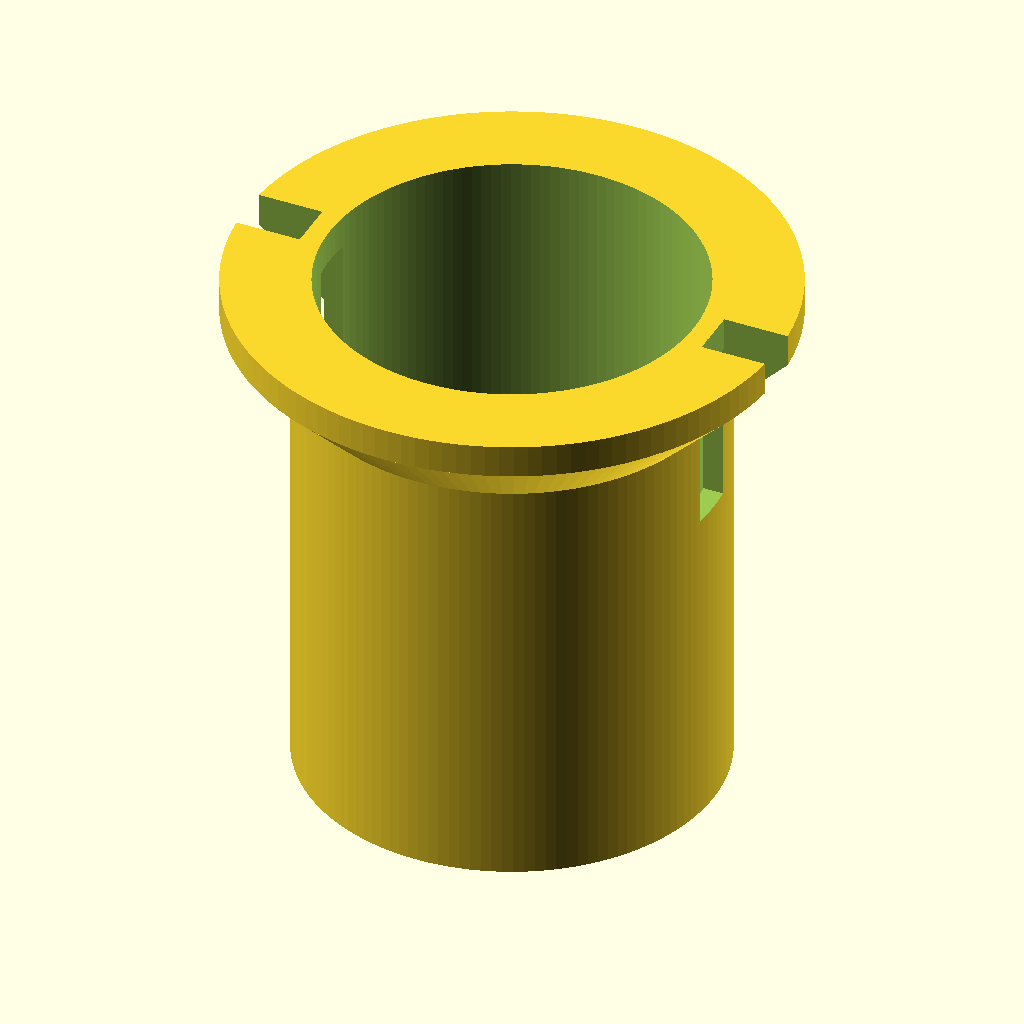
Cell 1 — every parameter at its default value.
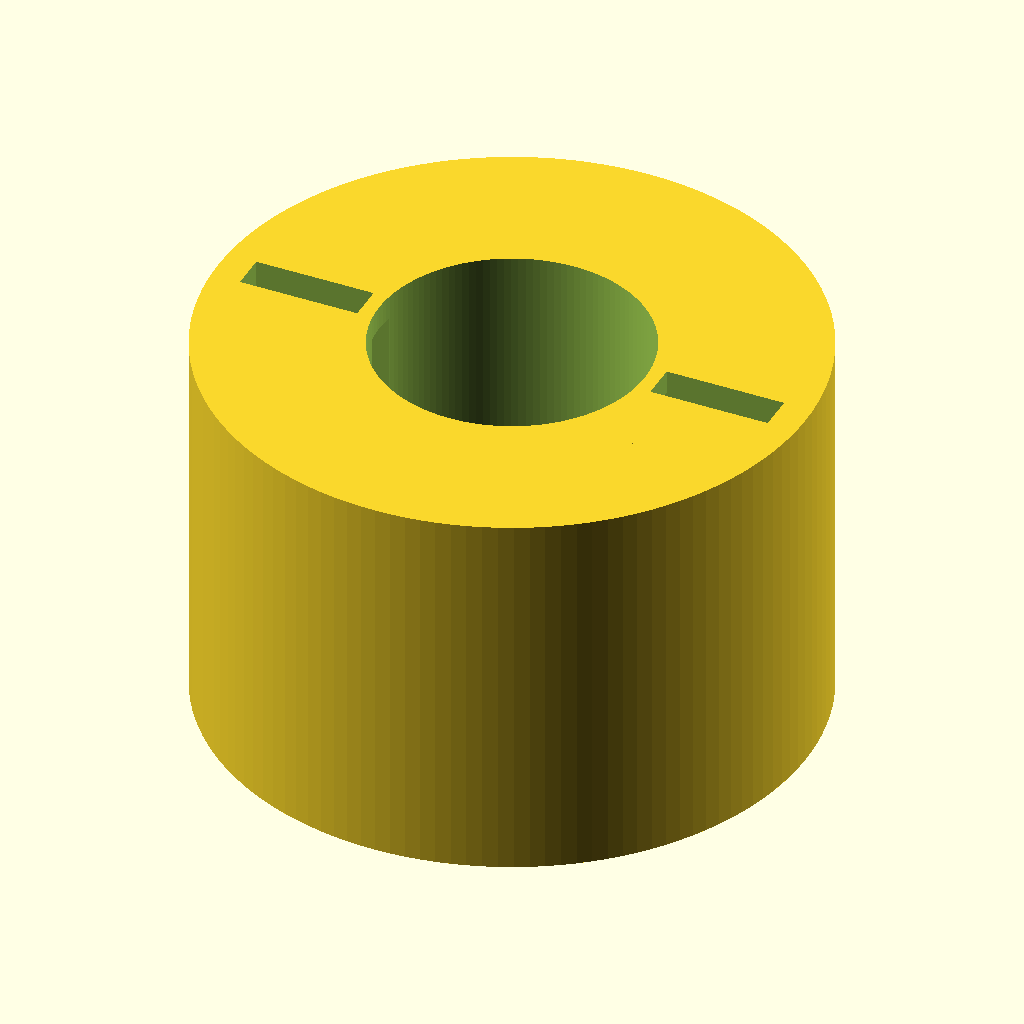
Cell 2: od_cup = 50 (everything else at default).
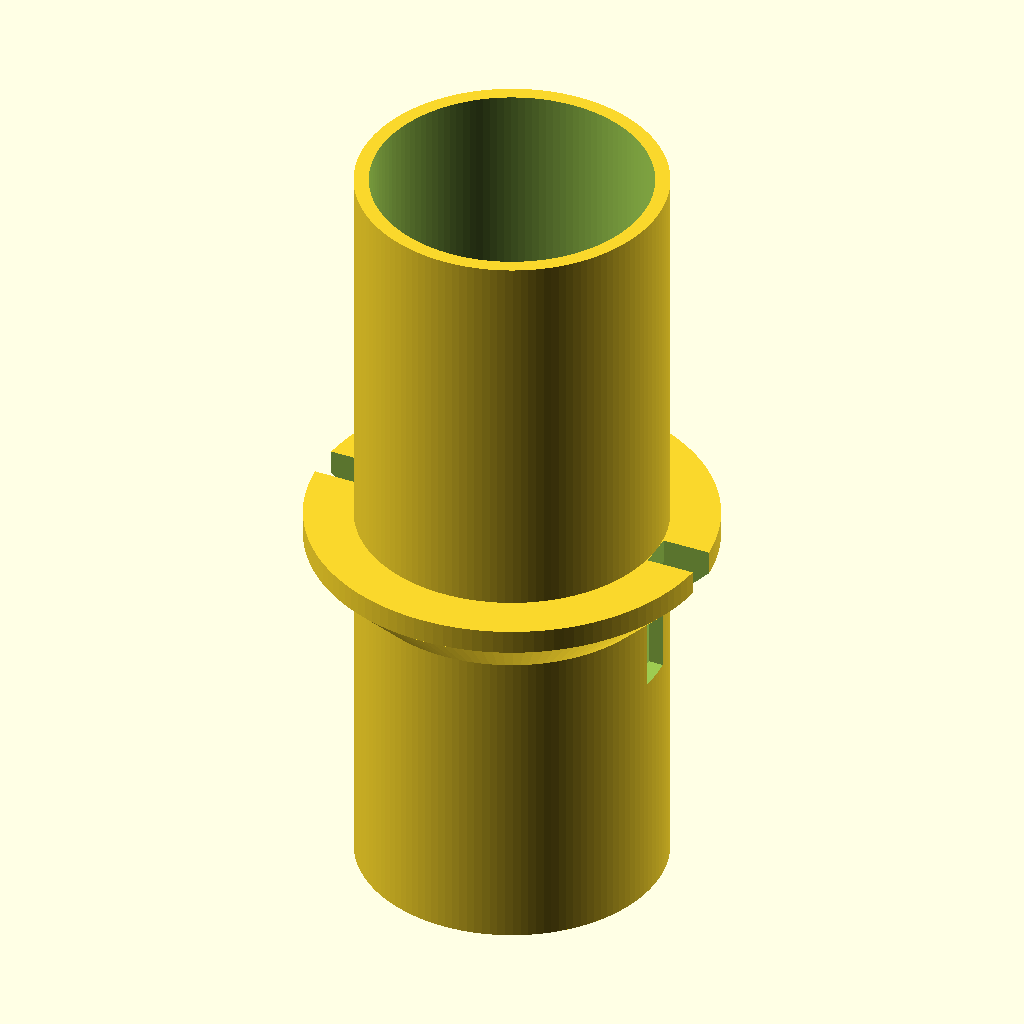
Cell 3: the same model with cup_h = 64.
All cells are drawn from the same view direction (rotation 55°, 0°, 25°, orthographic, colour scheme Cornfield), but the view is re-fitted for each cell, so position and scale can differ between cells as well as the parameter.
The OpenSCAD source (bench/heldout/harness/bench/results/r4-gemma26b-h4/code/tiiny_google_gemma-4-26B-A4B-it/cell_strainer_50ml_s0_checklist_a1.scad):
// Coarse cell strainer for 50mL conical tube
// Corrected version to ensure strict adherence to dimensions

// --- Dimensions ---
od_cup      = 25.0;    // Outer diameter of the main cup
wall_t      = 1.2;     // Wall thickness
bore_d      = 22.6;    // Inner diameter of the cup
cup_h       = 32.0;    // Height of the cup body
floor_t     = 1.2;     // Thickness of the floor
hole_d      = 1.0;     // Diameter of the strainer holes
grid_step   = 2.0;     // Spacing of the hole grid
max_hole_r  = 10.0;    // Maximum radius for hole centers
collar_d1   = 25.0;    // Diameter at the start of the flare (z=26)
collar_d2   = 33.0;    // Diameter at the top of the flare (z=30)
flare_h     = 4.0;     // Height of the flare (30 - 26)
rim_d       = 33.0;    // Diameter of the top rim
rim_h       = 2.0;     // Height of the top rim (32 - 30)
notch_w     = 3.0;     // Width of the vent notches
notch_r     = 12.5;    // Radius at which the notch starts cutting

$fn = 128;

module strainer_body() {
    difference() {
        union() {
            // Main Cup Body (z=0 to 32)
            cylinder(h = cup_h, d = od_cup);
            
            // Flare (z=26 to 30)
            // Starts at 25mm, ends at 33mm
            translate([0, 0, 26])
                cylinder(h = flare_h, d1 = collar_d1, d2 = collar_d2);
            
            // Top Rim (z=30 to 32)
            translate([0, 0, 30])
                cylinder(h = rim_h, d = rim_d);
        }

        // Hollow out the bore (z=0 to 32)
        // We subtract from the bottom to ensure the floor is 1.2mm
        translate([0, 0, -0.01])
            cylinder(h = cup_h + 0.02, d = bore_d);
            
        // Vent Notches
        // Removes collar and rim beyond 12.5mm from axis from z=25 up.
        // Using a loop for +X and -X
        for (sx = [-1, 1]) {
            translate([sx * notch_r, 0, 25])
                // The notch is 3mm wide, so we center it on Y
                // We use a large cube to ensure it cuts through the outer diameter
                cube([20, notch_w, 10], center = true); 
                // Note: The prompt says "remove the collar and rim beyond 12.5mm"
                // This implies the notch is a cutout on the side.
        }
        
        // Refined Notch Logic: 
        // "remove the collar and rim beyond 12.5mm from the axis"
        // This means the notch is a gap in the circumference.
        // We will use a subtraction of a cylinder to create a gap, 
        // but the prompt specifies "3mm wide vent notches".
        // This usually means a slot.
        for (sx = [-1, 1]) {
            rotate([0, 0, (sx == 1 ? 0 : 180)])
            translate([notch_r, -notch_w/2, 25])
            cube([10, notch_w, 10]);
        }
    }
}

module floor_holes() {
    // Grid of holes on the floor (z=0 to 1.2)
    // One hole at center, others on 2mm grid.
    // Max radius 10mm.
    for (x = [-10 : grid_step : 10]) {
        for (y = [-10 : grid_step : 10]) {
            if (sqrt(x*x + y*y) <= max_hole_r) {
                translate([x, y, -0.01])
                    cylinder(h = floor_t + 0.02, d = hole_d);
            }
        }
    }
}

// --- Final Assembly ---
// We use a difference to subtract the holes from the solid body
difference() {
    strainer_body();
    floor_holes();
}
Parameter table extracted from the source (name, type, default, range or options):
od_cup: number, default 25
wall_t: number, default 1.2
bore_d: number, default 22.6
cup_h: number, default 32
floor_t: number, default 1.2
hole_d: number, default 1
grid_step: number, default 2
max_hole_r: number, default 10
collar_d1: number, default 25
collar_d2: number, default 33
flare_h: number, default 4
rim_d: number, default 33
rim_h: number, default 2
notch_w: number, default 3
notch_r: number, default 12.5
